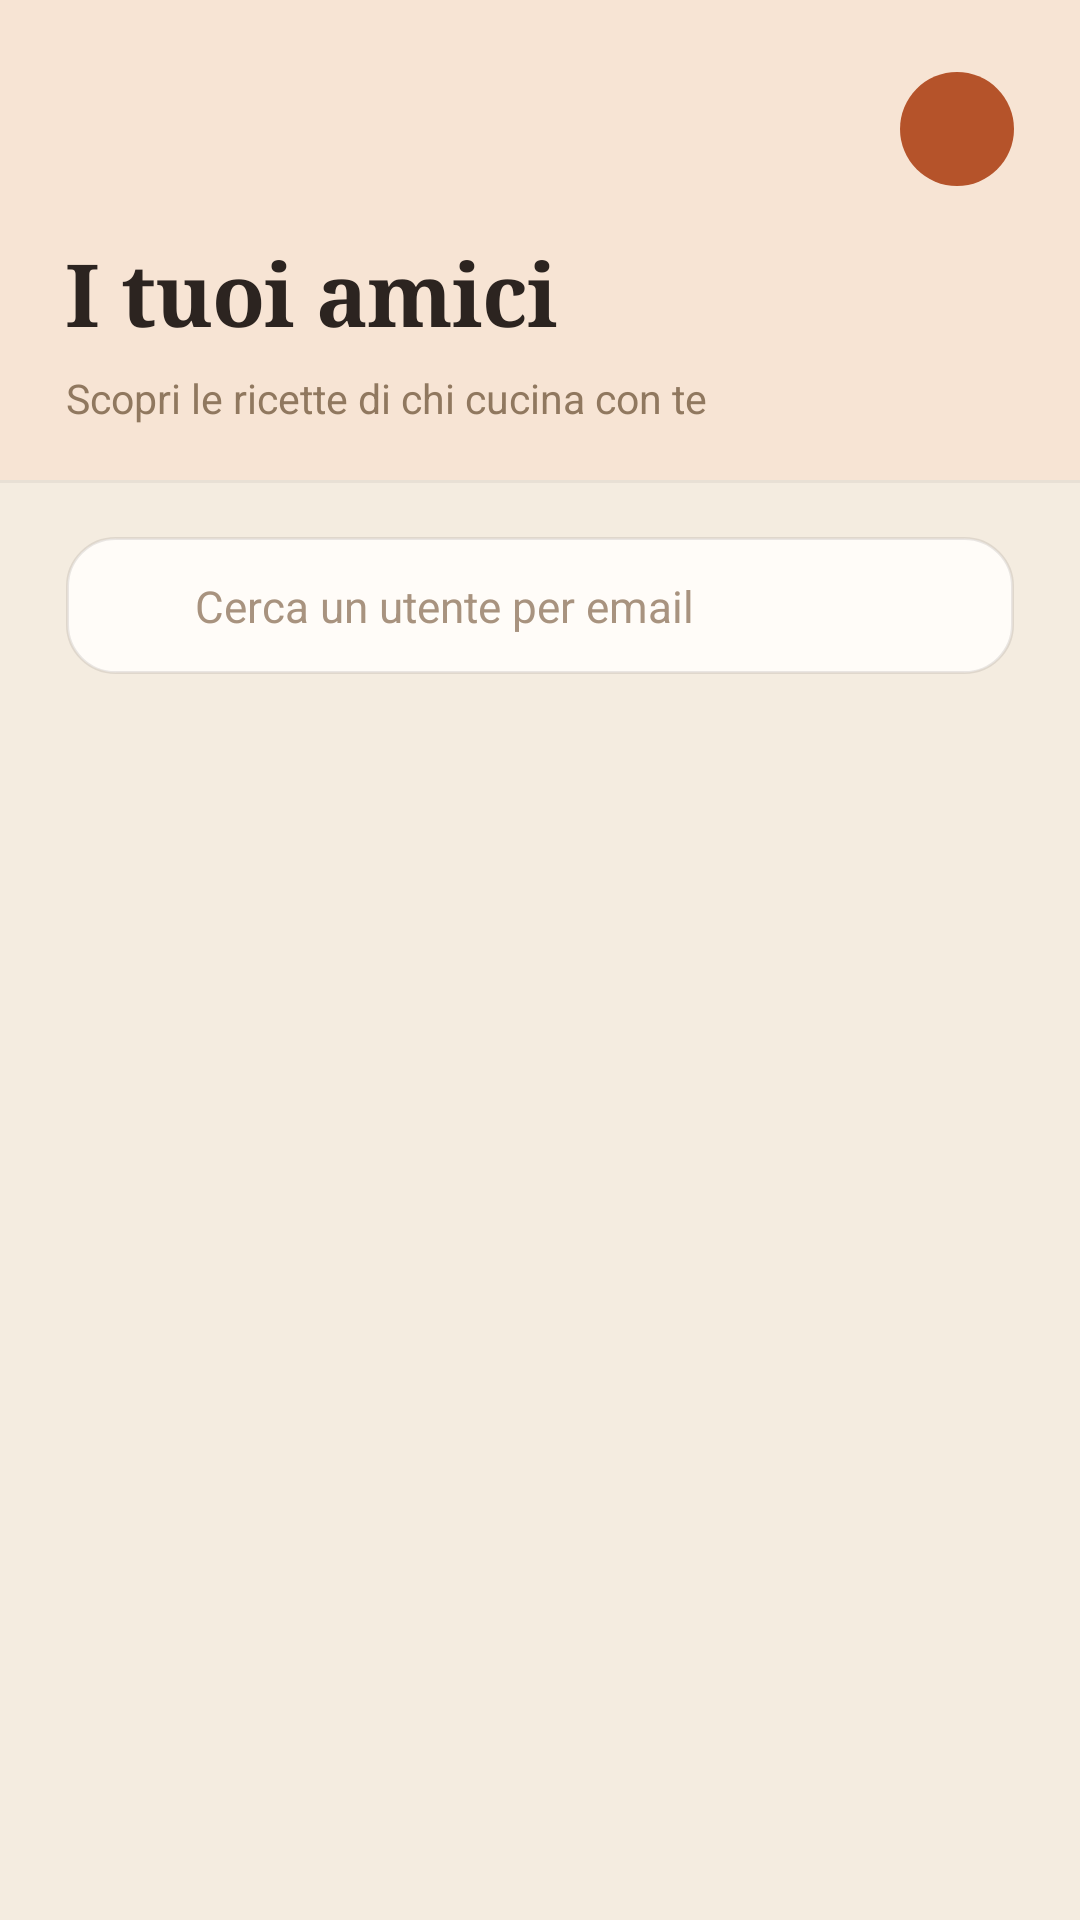

Write the Android layout XML for this screen, with the resource values it uses.
<!-- AndroidManifest.xml: application theme Theme.PantryMatch -->
<!-- res/layout/fragment_friends.xml -->
<?xml version="1.0" encoding="utf-8"?>
<LinearLayout xmlns:android="http://schemas.android.com/apk/res/android"
    xmlns:app="http://schemas.android.com/apk/res-auto"
    xmlns:tools="http://schemas.android.com/tools"
    android:layout_width="match_parent"
    android:layout_height="match_parent"
    android:background="@color/tavola_bg"
    android:orientation="vertical">

    <LinearLayout
        android:layout_width="match_parent"
        android:layout_height="wrap_content"
        android:background="@color/tavola_header"
        android:orientation="vertical"
        android:paddingHorizontal="22dp"
        android:paddingTop="24dp"
        android:paddingBottom="18dp">

        <LinearLayout
            android:layout_width="match_parent"
            android:layout_height="wrap_content"
            android:gravity="center_vertical|end"
            android:orientation="horizontal">

            <TextView
                android:id="@+id/textProfileInitial"
                android:layout_width="38dp"
                android:layout_height="38dp"
                android:background="@drawable/bg_avatar_circle"
                android:gravity="center"
                android:textColor="@color/white"
                android:textSize="15sp"
                android:textStyle="bold"
                tools:text="E" />
        </LinearLayout>

        <TextView
            android:layout_width="wrap_content"
            android:layout_height="wrap_content"
            android:layout_marginTop="16dp"
            android:fontFamily="serif"
            android:letterSpacing="-0.012"
            android:text="@string/friends_my_friends"
            android:textColor="@color/tavola_ink"
            android:textSize="29sp"
            android:textStyle="bold" />

        <TextView
            android:layout_width="wrap_content"
            android:layout_height="wrap_content"
            android:layout_marginTop="6dp"
            android:text="@string/friends_subtitle"
            android:textColor="@color/tavola_muted"
            android:textSize="13.5sp" />
    </LinearLayout>

    <View
        android:layout_width="match_parent"
        android:layout_height="1dp"
        android:background="@color/tavola_hairline" />

    <LinearLayout
        android:layout_width="match_parent"
        android:layout_height="0dp"
        android:layout_weight="1"
        android:orientation="vertical"
        android:paddingHorizontal="22dp"
        android:paddingTop="18dp">

        <LinearLayout
            android:layout_width="match_parent"
            android:layout_height="wrap_content"
            android:background="@drawable/bg_search_box"
            android:gravity="center_vertical"
            android:orientation="horizontal"
            android:paddingHorizontal="15dp"
            android:paddingVertical="11dp">

            <ImageView
                android:layout_width="18dp"
                android:layout_height="18dp"
                android:layout_marginEnd="10dp"
                android:contentDescription="@null"
                android:src="@drawable/ic_search"
                app:tint="@color/tavola_label" />

            <EditText
                android:id="@+id/editSearch"
                android:layout_width="match_parent"
                android:layout_height="wrap_content"
                android:background="@null"
                android:hint="@string/friends_search_hint"
                android:imeOptions="actionSearch"
                android:importantForAutofill="no"
                android:inputType="textEmailAddress"
                android:maxLines="1"
                android:minHeight="0dp"
                android:paddingVertical="2dp"
                android:textColor="@color/tavola_ink"
                android:textColorHint="@color/tavola_label"
                android:textSize="14.5sp" />
        </LinearLayout>

        <androidx.recyclerview.widget.RecyclerView
            android:id="@+id/recyclerSearch"
            android:layout_width="match_parent"
            android:layout_height="wrap_content"
            android:layout_marginTop="12dp"
            android:nestedScrollingEnabled="false"
            app:layoutManager="androidx.recyclerview.widget.LinearLayoutManager"
            tools:listitem="@layout/item_user_search" />

        <TextView
            android:id="@+id/textFriendsLabel"
            android:layout_width="wrap_content"
            android:layout_height="wrap_content"
            android:layout_marginTop="24dp"
            android:layout_marginBottom="12dp"
            android:letterSpacing="0.14"
            android:textAllCaps="true"
            android:textColor="@color/tavola_label"
            android:textSize="11sp"
            android:textStyle="bold"
            tools:text="Amici · 3" />

        <FrameLayout
            android:layout_width="match_parent"
            android:layout_height="0dp"
            android:layout_weight="1">

            <androidx.recyclerview.widget.RecyclerView
                android:id="@+id/recyclerFriends"
                android:layout_width="match_parent"
                android:layout_height="match_parent"
                android:clipToPadding="false"
                android:paddingBottom="18dp"
                app:layoutManager="androidx.recyclerview.widget.LinearLayoutManager"
                tools:listitem="@layout/item_friend" />

            <ProgressBar
                android:id="@+id/progress"
                android:layout_width="wrap_content"
                android:layout_height="wrap_content"
                android:layout_gravity="center"
                android:visibility="gone" />

            <TextView
                android:id="@+id/textEmpty"
                android:layout_width="wrap_content"
                android:layout_height="wrap_content"
                android:layout_gravity="center"
                android:gravity="center"
                android:padding="24dp"
                android:text="@string/friends_empty"
                android:textColor="@color/tavola_muted"
                android:textSize="15sp"
                android:visibility="gone" />
        </FrameLayout>
    </LinearLayout>
</LinearLayout>
<!-- res/layout/item_user_search.xml (included above) -->
<?xml version="1.0" encoding="utf-8"?>
<com.google.android.material.card.MaterialCardView xmlns:android="http://schemas.android.com/apk/res/android"
    xmlns:app="http://schemas.android.com/apk/res-auto"
    xmlns:tools="http://schemas.android.com/tools"
    android:layout_width="match_parent"
    android:layout_height="wrap_content"
    android:layout_marginBottom="13dp"
    app:cardBackgroundColor="@color/tavola_card"
    app:cardCornerRadius="18dp"
    app:cardElevation="2dp"
    app:strokeColor="@color/tavola_hairline"
    app:strokeWidth="1dp">

    <LinearLayout
        android:layout_width="match_parent"
        android:layout_height="wrap_content"
        android:gravity="center_vertical"
        android:orientation="horizontal"
        android:padding="16dp">

        <TextView
            android:id="@+id/textAvatar"
            android:layout_width="46dp"
            android:layout_height="46dp"
            android:layout_marginEnd="13dp"
            android:background="@drawable/bg_avatar_circle"
            android:fontFamily="serif"
            android:gravity="center"
            android:textColor="@color/white"
            android:textSize="19sp"
            android:textStyle="bold"
            tools:text="G" />

        <LinearLayout
            android:layout_width="0dp"
            android:layout_height="wrap_content"
            android:layout_weight="1"
            android:orientation="vertical">

            <TextView
                android:id="@+id/textName"
                android:layout_width="match_parent"
                android:layout_height="wrap_content"
                android:ellipsize="end"
                android:fontFamily="serif"
                android:maxLines="1"
                android:textColor="@color/tavola_ink"
                android:textSize="18sp"
                android:textStyle="bold"
                tools:text="giulia" />

            <TextView
                android:id="@+id/textEmail"
                android:layout_width="match_parent"
                android:layout_height="wrap_content"
                android:layout_marginTop="2dp"
                android:ellipsize="end"
                android:maxLines="1"
                android:textColor="@color/tavola_muted"
                android:textSize="12.5sp"
                tools:text="giulia.rossi@gmail.com" />
        </LinearLayout>

        <ImageButton
            android:id="@+id/buttonAdd"
            android:layout_width="40dp"
            android:layout_height="40dp"
            android:layout_marginStart="10dp"
            android:background="@drawable/bg_avatar_circle"
            android:contentDescription="@string/friend_add"
            android:padding="9dp"
            android:scaleType="fitCenter"
            android:src="@drawable/ic_add"
            app:tint="@color/white" />
    </LinearLayout>
</com.google.android.material.card.MaterialCardView>
<!-- res/layout/item_friend.xml (included above) -->
<?xml version="1.0" encoding="utf-8"?>
<com.google.android.material.card.MaterialCardView xmlns:android="http://schemas.android.com/apk/res/android"
    xmlns:app="http://schemas.android.com/apk/res-auto"
    xmlns:tools="http://schemas.android.com/tools"
    android:layout_width="match_parent"
    android:layout_height="wrap_content"
    android:layout_marginBottom="13dp"
    android:clickable="true"
    android:focusable="true"
    app:cardBackgroundColor="@color/tavola_card"
    app:cardCornerRadius="18dp"
    app:cardElevation="2dp"
    app:strokeColor="@color/tavola_hairline"
    app:strokeWidth="1dp">

    <LinearLayout
        android:layout_width="match_parent"
        android:layout_height="wrap_content"
        android:gravity="center_vertical"
        android:orientation="horizontal"
        android:padding="16dp">

        <TextView
            android:id="@+id/textAvatar"
            android:layout_width="46dp"
            android:layout_height="46dp"
            android:layout_marginEnd="13dp"
            android:background="@drawable/bg_avatar_circle"
            android:fontFamily="serif"
            android:gravity="center"
            android:textColor="@color/white"
            android:textSize="19sp"
            android:textStyle="bold"
            tools:text="P" />

        <LinearLayout
            android:layout_width="0dp"
            android:layout_height="wrap_content"
            android:layout_weight="1"
            android:orientation="vertical">

            <TextView
                android:id="@+id/textName"
                android:layout_width="match_parent"
                android:layout_height="wrap_content"
                android:ellipsize="end"
                android:fontFamily="serif"
                android:maxLines="1"
                android:textColor="@color/tavola_ink"
                android:textSize="18sp"
                android:textStyle="bold"
                tools:text="pietro" />

            <TextView
                android:id="@+id/textEmail"
                android:layout_width="match_parent"
                android:layout_height="wrap_content"
                android:layout_marginTop="2dp"
                android:ellipsize="end"
                android:maxLines="1"
                android:textColor="@color/tavola_muted"
                android:textSize="12.5sp"
                tools:text="pietro@pietro.com" />

            <TextView
                android:id="@+id/textRecipeCount"
                android:layout_width="wrap_content"
                android:layout_height="wrap_content"
                android:layout_marginTop="8dp"
                android:background="@drawable/bg_chip_recipes"
                android:drawablePadding="5dp"
                android:gravity="center_vertical"
                android:paddingHorizontal="10dp"
                android:paddingVertical="3dp"
                android:textColor="@color/tavola_accent"
                android:textSize="11.5sp"
                android:textStyle="bold"
                app:drawableStartCompat="@drawable/ic_book_small"
                tools:text="1 ricetta pubblicata" />
        </LinearLayout>

        <ImageButton
            android:id="@+id/buttonRemove"
            android:layout_width="38dp"
            android:layout_height="38dp"
            android:layout_marginStart="10dp"
            android:background="@drawable/bg_circle_danger"
            android:contentDescription="@string/friend_remove"
            android:padding="9dp"
            android:scaleType="fitCenter"
            android:src="@drawable/ic_delete"
            app:tint="@color/tavola_danger" />
    </LinearLayout>
</com.google.android.material.card.MaterialCardView>
<!-- resources referenced by this layout -->
<resources>
  <color name="tavola_accent">#C8552B</color>
  <color name="tavola_bg">#F4ECE0</color>
  <color name="tavola_card">#FFFCF8</color>
  <color name="tavola_danger">#B5532A</color>
  <color name="tavola_hairline">#0F2C2420</color>
  <color name="tavola_header">#F7E4D4</color>
  <color name="tavola_ink">#2C2420</color>
  <color name="tavola_label">#A8937F</color>
  <color name="tavola_muted">#90785F</color>
  <color name="white">#FFFFFFFF</color>
  <!-- drawable bg_avatar_circle (drawable) -->
  <?xml version="1.0" encoding="utf-8"?>
  <shape xmlns:android="http://schemas.android.com/apk/res/android"
      android:shape="oval">
      <solid android:color="@color/tavola_avatar" />
  </shape>
  <!-- drawable bg_chip_recipes (drawable) -->
  <?xml version="1.0" encoding="utf-8"?>
  <shape xmlns:android="http://schemas.android.com/apk/res/android"
      android:shape="rectangle">
      <solid android:color="@color/tavola_chip_bg" />
      <corners android:radius="999dp" />
      <stroke android:width="1dp" android:color="#24B04428" />
  </shape>
  <!-- drawable bg_circle_danger (drawable) -->
  <?xml version="1.0" encoding="utf-8"?>
  <shape xmlns:android="http://schemas.android.com/apk/res/android"
      android:shape="oval">
      <solid android:color="@color/tavola_danger_bg" />
      <stroke android:width="1dp" android:color="#1FB04428" />
  </shape>
  <!-- drawable bg_search_box (drawable) -->
  <?xml version="1.0" encoding="utf-8"?>
  <shape xmlns:android="http://schemas.android.com/apk/res/android"
      android:shape="rectangle">
      <solid android:color="@color/tavola_card" />
      <corners android:radius="16dp" />
      <stroke android:width="1dp" android:color="#1A2C2420" />
  </shape>
  <string name="friend_add">Aggiungi amico</string>
  <string name="friend_remove">Rimuovi amico</string>
  <string name="friends_empty">Non hai ancora amici.\nCercali per email e aggiungili.</string>
  <string name="friends_my_friends">I tuoi amici</string>
  <string name="friends_search_hint">Cerca un utente per email</string>
  <string name="friends_subtitle">Scopri le ricette di chi cucina con te</string>
  <style name="Theme.PantryMatch" parent="Base.Theme.PantryMatch" />
  <color name="tavola_avatar">#B5532A</color>
  <color name="tavola_chip_bg">#FBEBE2</color>
  <color name="tavola_danger_bg">#F9E9E2</color>
  <color name="md_primary">#C8552B</color>
  <color name="md_on_primary">#FFFFFF</color>
  <color name="md_primary_container">#F7E4D4</color>
  <color name="md_on_primary_container">#2C2420</color>
  <color name="md_inverse_primary">#FFB68F</color>
  <color name="md_secondary">#8C4A30</color>
  <color name="md_on_secondary">#FFFFFF</color>
  <color name="md_secondary_container">#FFDBCC</color>
  <color name="md_on_secondary_container">#341100</color>
  <color name="md_tertiary">#6D5C2E</color>
  <color name="md_on_tertiary">#FFFFFF</color>
  <color name="md_tertiary_container">#F8E0A1</color>
  <color name="md_on_tertiary_container">#221B00</color>
  <color name="md_error">#BA1A1A</color>
  <color name="md_on_error">#FFFFFF</color>
  <color name="md_error_container">#FFDAD6</color>
  <color name="md_on_error_container">#410002</color>
  <color name="md_background">#F4ECE0</color>
  <color name="md_on_background">#2C2420</color>
  <color name="md_surface">#FFFCF8</color>
  <color name="md_on_surface">#2C2420</color>
  <color name="md_surface_variant">#EBDFCF</color>
  <color name="md_on_surface_variant">#6E5D4E</color>
  <color name="md_inverse_surface">#362F2C</color>
  <color name="md_inverse_on_surface">#FBEEE9</color>
  <color name="md_outline">#9A8A7B</color>
  <color name="md_outline_variant">#DDCBB9</color>
</resources>
